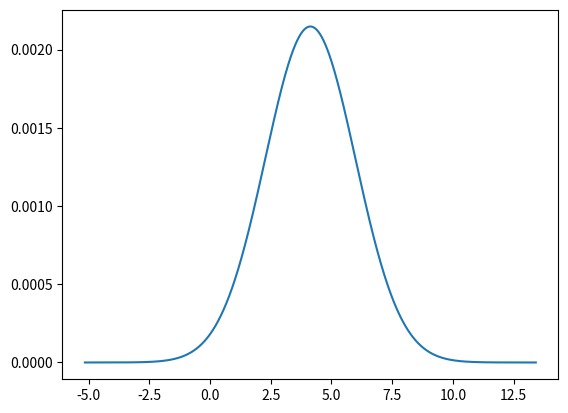

Reproduce this figure in Python.
import matplotlib.pyplot as plt
import numpy as np
from typing import List, Optional
from dataclasses import dataclass, field
from math import sqrt, pi, exp, pow, e

@dataclass
class Numbers(object):
   ls: List[int]
   _mean: Optional[float] = field(default=None)
   _variance: Optional[float] = field(default=None)
   _stddev: Optional[float] = field(default=None)

   @property
   def mean(self):
      if self._mean is None:
         self._mean = sum(self.ls) / len(self.ls)
      return self._mean

   @property
   def variance(self):
      if self._variance is None:
         mean, ls = self.mean, self.ls
         vs = [(v - mean) ** 2 for v in ls]
         self._variance = sum(vs) / len(vs)
      return self._variance

   @property
   def stddev(self):
      if self._stddev is None:
         self._stddev = sqrt(self.variance)
      return self._stddev

   def pdf_bell_curve_at_x(self, x: int):
      # Fetch this dataset's vals.
      mean = self.mean
      sigma = self.stddev

      # Build the equation.
      numdum = 1 / sqrt( 2 * pi * sigma ** 2 )
      exponent = -1 * (((x - mean) ** 2) / (2 * sigma ** 2))
      e_exponent = e ** exponent

      # Bring together result.
      result = numdum * e_exponent

      return result
      

if __name__ == "__main__":
   numbers = Numbers(ls=[1, 2, 3, 3, 5, 5, 5, 6, 7, 8, 4, 4, 2, 3, 4])   
   
   mean = numbers.mean
   dev = numbers.stddev

   pds = []
   xs = []
   step_size = 0.01
   for x in np.arange(mean - 5 * dev, mean + 5 * dev, step_size):
      pd = numbers.pdf_bell_curve_at_x(x)
      pds.append(pd * step_size)
      xs.append(x)
   
   plt.plot(xs, pds)
   plt.show()
   print(sum(pds))